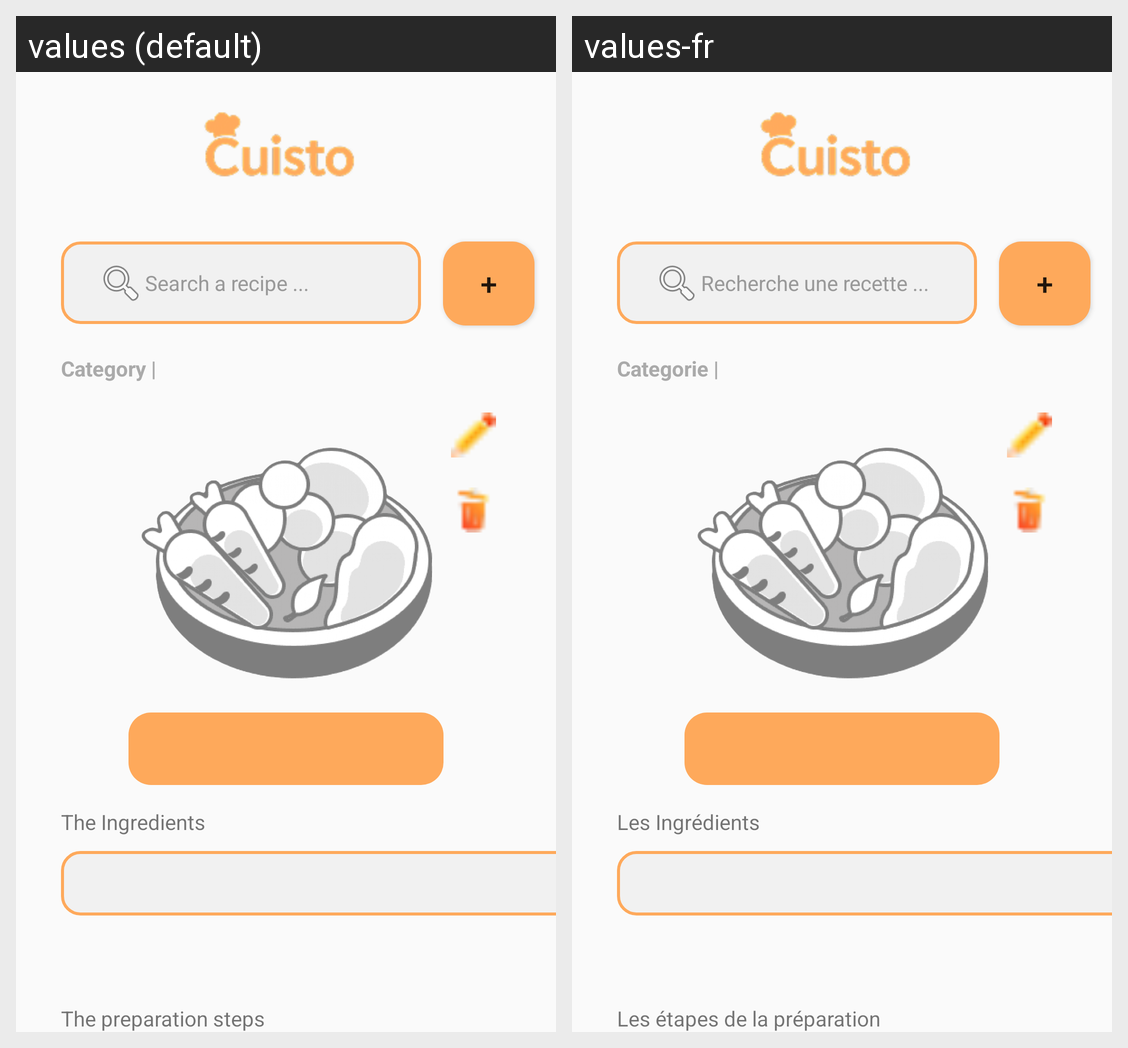

Here is an Android app screen in its default locale and in the app's own translations. Write out the translated-string differences for the strings that appear on this screen.
Android screen res/layout/activity_afficher_recette_detail.xml rendered under 2 locales, left to right: values (default), values-fr. Device: Nexus 5 (rendered at 1080×1920; each locale shown at half size, 540×960, under a caption strip naming it); theme Theme.Cuisto.
Strings drawn on this screen, with the default value and each locale's value (text and hints the layout hard-codes, and strings that could not be matched under every locale, appear in the picture but are not listed):

bouton_signe_plus
  values: +
  values-fr: +

barre_recherche_indice
  values: Search a recipe ...
  values-fr: Recherche une recette ...

textview_ingredients_recetteDetail
  values: The Ingredients
  values-fr: Les Ingrédients

textview_Etapes_recetteDetail
  values: The preparation steps
  values-fr: Les étapes de la préparation

textview_categorie_RecetteDetail
  values: Category | 
  values-fr: Categorie |
